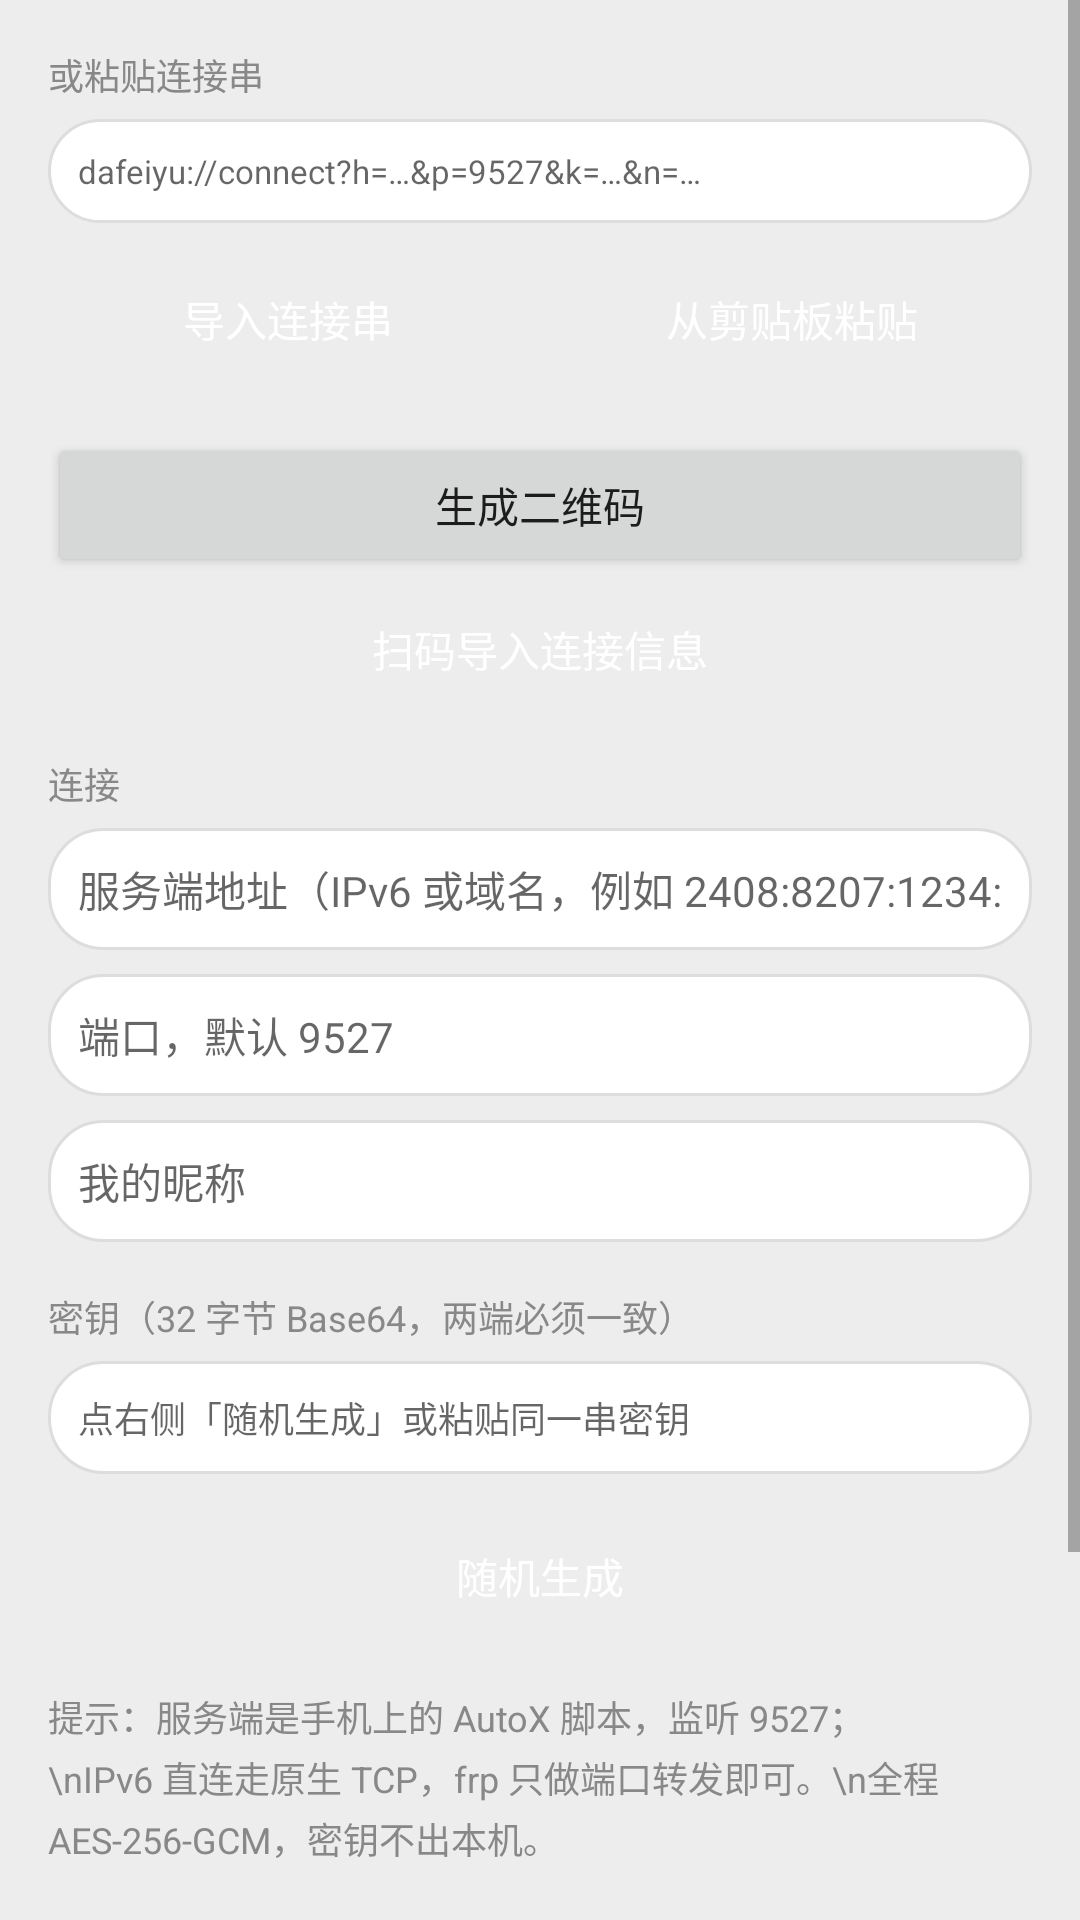

Here is an Android app screen rendered from its layout file. Give the layout XML and the strings, colors and styles it references.
<!-- AndroidManifest.xml: application theme Theme.Link -->
<!-- res/layout/activity_settings.xml -->
<?xml version="1.0" encoding="utf-8"?>
<ScrollView xmlns:android="http://schemas.android.com/apk/res/android"
    android:layout_width="match_parent"
    android:layout_height="match_parent"
    android:background="@color/bg">

    <LinearLayout
        android:layout_width="match_parent"
        android:layout_height="wrap_content"
        android:orientation="vertical"
        android:padding="16dp">

        <TextView
            android:layout_width="wrap_content"
            android:layout_height="wrap_content"
            android:text="或粘贴连接串"
            android:textColor="@color/sub"
            android:textSize="12sp"
            android:layout_marginBottom="6dp" />

        <EditText
            android:id="@+id/linkStr"
            android:layout_width="match_parent"
            android:layout_height="wrap_content"
            android:background="@drawable/bg_input"
            android:hint="dafeiyu://connect?h=…&amp;p=9527&amp;k=…&amp;n=…"
            android:inputType="text"
            android:minLines="2"
            android:gravity="top"
            android:padding="10dp"
            android:textSize="11sp" />

        <LinearLayout
            android:layout_width="match_parent"
            android:layout_height="wrap_content"
            android:layout_marginTop="8dp"
            android:layout_marginBottom="14dp"
            android:orientation="horizontal">

            <Button
                android:id="@+id/btnImportStr"
                android:layout_width="0dp"
                android:layout_height="wrap_content"
                android:layout_weight="1"
                android:background="@drawable/bg_send"
                android:text="导入连接串"
                android:textColor="#FFFFFFFF" />

            <Button
                android:id="@+id/btnPaste"
                android:layout_width="0dp"
                android:layout_height="wrap_content"
                android:layout_weight="1"
                android:layout_marginStart="8dp"
                android:background="@drawable/bg_send"
                android:text="从剪贴板粘贴"
                android:textColor="#FFFFFFFF" />
        </LinearLayout>

        <Button
            android:id="@+id/btnShowQr"
            android:layout_width="match_parent"
            android:layout_height="wrap_content"
            android:text="生成二维码" />


        <Button
            android:id="@+id/btnScanIn"
            android:layout_width="match_parent"
            android:layout_height="wrap_content"
            android:layout_marginBottom="12dp"
            android:background="@drawable/bg_send"
            android:text="扫码导入连接信息"
            android:textColor="#FFFFFFFF" />

        <TextView
            android:layout_width="wrap_content"
            android:layout_height="wrap_content"
            android:text="连接"
            android:textColor="@color/sub"
            android:textSize="12sp"
            android:layout_marginBottom="6dp" />

        <EditText
            android:id="@+id/host"
            android:layout_width="match_parent"
            android:layout_height="wrap_content"
            android:background="@drawable/bg_input"
            android:hint="服务端地址（IPv6 或域名，例如 2408:8207:1234::1）"
            android:inputType="textUri"
            android:padding="10dp"
            android:textSize="14sp" />

        <EditText
            android:id="@+id/port"
            android:layout_width="match_parent"
            android:layout_height="wrap_content"
            android:layout_marginTop="8dp"
            android:background="@drawable/bg_input"
            android:hint="端口，默认 9527"
            android:inputType="number"
            android:padding="10dp"
            android:textSize="14sp" />

        <EditText
            android:id="@+id/nick"
            android:layout_width="match_parent"
            android:layout_height="wrap_content"
            android:layout_marginTop="8dp"
            android:background="@drawable/bg_input"
            android:hint="我的昵称"
            android:padding="10dp"
            android:textSize="14sp" />

        <TextView
            android:layout_width="wrap_content"
            android:layout_height="wrap_content"
            android:text="密钥（32 字节 Base64，两端必须一致）"
            android:textColor="@color/sub"
            android:textSize="12sp"
            android:layout_marginTop="16dp"
            android:layout_marginBottom="6dp" />

        <EditText
            android:id="@+id/key"
            android:layout_width="match_parent"
            android:layout_height="wrap_content"
            android:background="@drawable/bg_input"
            android:hint="点右侧「随机生成」或粘贴同一串密钥"
            android:inputType="text"
            android:padding="10dp"
            android:textSize="12sp"
            android:textIsSelectable="true" />

        <LinearLayout
            android:layout_width="match_parent"
            android:layout_height="wrap_content"
            android:layout_marginTop="10dp"
            android:orientation="horizontal">

            <Button
                android:id="@+id/btnGenKey"
                android:layout_width="0dp"
                android:layout_height="wrap_content"
                android:layout_weight="1"
                android:background="@drawable/bg_send"
                android:text="随机生成"
                android:textColor="#FFFFFFFF" />
        </LinearLayout>

        <TextView
            android:id="@+id/tip"
            android:layout_width="match_parent"
            android:layout_height="wrap_content"
            android:layout_marginTop="14dp"
            android:textColor="@color/sub"
            android:textSize="12sp"
            android:lineSpacingExtra="3dp"
            android:text="提示：服务端是手机上的 AutoX 脚本，监听 9527；\nIPv6 直连走原生 TCP，frp 只做端口转发即可。\n全程 AES-256-GCM，密钥不出本机。" />

        <LinearLayout
            android:layout_width="match_parent"
            android:layout_height="wrap_content"
            android:layout_marginTop="20dp"
            android:gravity="center_vertical"
            android:orientation="horizontal">

            <TextView
                android:layout_width="0dp"
                android:layout_height="wrap_content"
                android:layout_weight="1"
                android:text="@string/overlay_switch"
                android:textColor="@color/text"
                android:textSize="15sp" />

            <Switch
                android:id="@+id/swOverlay"
                android:layout_width="wrap_content"
                android:layout_height="wrap_content" />
        </LinearLayout>

        <TextView
            android:layout_width="match_parent"
            android:layout_height="wrap_content"
            android:layout_marginTop="4dp"
            android:lineSpacingExtra="3dp"
            android:text="@string/overlay_tip"
            android:textColor="@color/sub"
            android:textSize="12sp" />

        <Button
            android:id="@+id/btnSave"
            android:layout_width="match_parent"
            android:layout_height="wrap_content"
            android:layout_marginTop="18dp"
            android:background="@drawable/bg_send"
            android:text="保存并连接"
            android:textColor="#FFFFFFFF" />
    </LinearLayout>
</ScrollView>
<!-- resources referenced by this layout -->
<resources>
  <color name="bg">#FFEDEDED</color>
  <color name="sub">#FF888888</color>
  <color name="text">#FF111111</color>
  <!-- drawable bg_input (drawable) -->
  <?xml version="1.0" encoding="utf-8"?>
  <shape xmlns:android="http://schemas.android.com/apk/res/android" android:shape="rectangle">
      <solid android:color="#FFFFFFFF" />
      <corners android:radius="18dp" />
      <stroke android:width="1dp" android:color="#FFDDDDDD" />
  </shape>
  <string name="overlay_switch">显示悬浮窗</string>
  <string name="overlay_tip">第一次开启需要在系统设置里允许「显示在其他应用上层」。悬浮面板可拖动；点击进聊天，长按关闭。</string>
  <style name="Theme.Link" parent="@android:style/Theme.Material.Light.NoActionBar">
          <item name="android:statusBarColor">@color/bar</item>
          <item name="android:windowBackground">@color/bg</item>
      </style>
  <color name="bar">#FFF7F7F7</color>
</resources>
